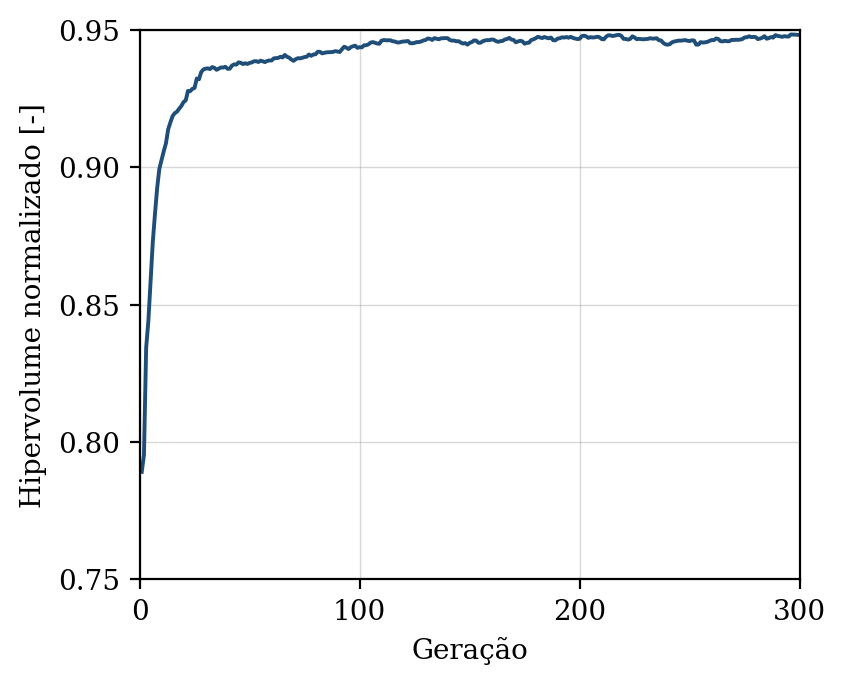

Data behind this chart, as committed beside it:
geracao, hipervolume, n_solucoes, n_avaliacoes
1, 0.7891, 10, 50
2, 0.7953, 13, 100
3, 0.8344, 26, 150
4, 0.8441, 35, 200
5, 0.8582, 38, 250
6, 0.8727, 45, 300
7, 0.883, 50, 350
8, 0.8925, 50, 400
9, 0.8995, 50, 450
10, 0.9028, 50, 500
11, 0.9059, 50, 550
12, 0.9088, 50, 600
13, 0.9138, 50, 650
14, 0.9163, 50, 700
15, 0.9186, 50, 750
16, 0.9197, 50, 800
17, 0.9203, 50, 850
18, 0.9214, 50, 900
19, 0.9223, 50, 950
20, 0.9238, 50, 1000
21, 0.9244, 50, 1050
22, 0.9278, 50, 1100
23, 0.9277, 50, 1150
24, 0.9286, 50, 1200
25, 0.9289, 50, 1250
26, 0.9323, 50, 1300
27, 0.932, 50, 1350
28, 0.9346, 50, 1400
29, 0.9356, 50, 1450
30, 0.9359, 50, 1500
31, 0.936, 50, 1550
32, 0.9358, 50, 1600
33, 0.9365, 50, 1650
34, 0.9362, 50, 1700
35, 0.9355, 50, 1750
36, 0.9359, 50, 1800
37, 0.9364, 50, 1850
38, 0.9363, 50, 1900
39, 0.9366, 50, 1950
40, 0.9359, 50, 2000
41, 0.9359, 50, 2050
42, 0.937, 50, 2100
43, 0.9375, 50, 2150
44, 0.9374, 50, 2200
45, 0.9382, 50, 2250
46, 0.9381, 50, 2300
47, 0.9376, 50, 2350
48, 0.9379, 50, 2400
49, 0.9377, 50, 2450
50, 0.938, 50, 2500
51, 0.9382, 50, 2550
52, 0.9386, 50, 2600
53, 0.9387, 50, 2650
54, 0.9384, 50, 2700
55, 0.9388, 50, 2750
56, 0.9386, 50, 2800
57, 0.9383, 50, 2850
58, 0.9387, 50, 2900
59, 0.9389, 50, 2950
60, 0.9389, 50, 3000
... 240 more rows
